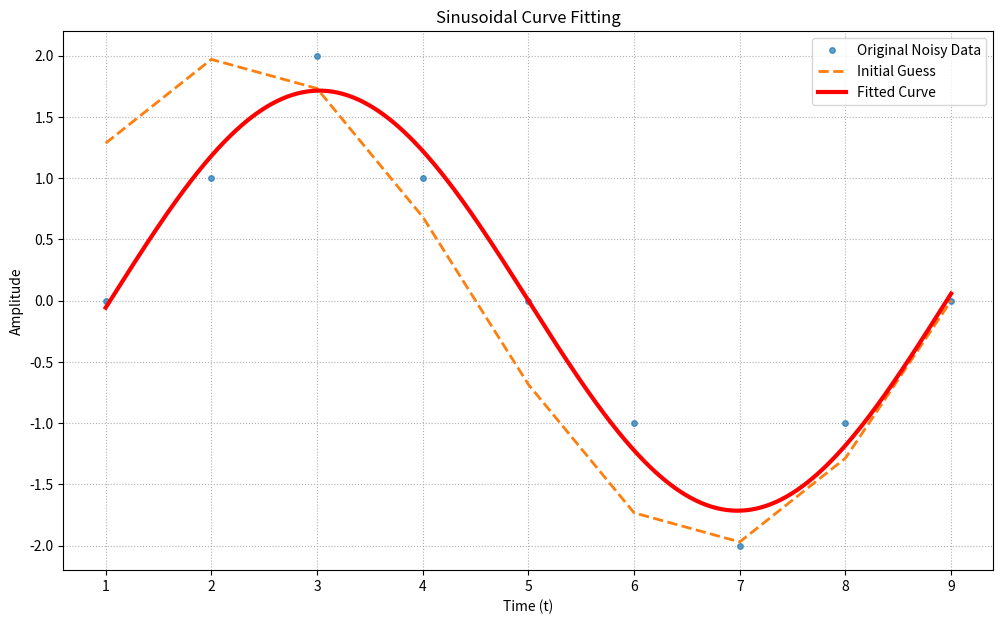

Reproduce this figure in Python.
import numpy as np
from scipy.optimize import leastsq
import matplotlib.pyplot as plt


def sinusoidal_model(t, amplitude, frequency, phase, mean):
    """
    Defines the sinusoidal model function.
    A(t) = amplitude * sin(frequency * t + phase) + mean
    """
    return amplitude * np.sin(frequency * t + phase) + mean


def generate_noisy_data(N, true_amplitude, true_frequency, true_phase, true_mean, noise_level=0.1):
    """
    Generates a set of noisy sinusoidal data points for demonstration.
    """
    # Create the time array
    t = np.linspace(0, 2 * np.pi, N)

    # Generate the "perfect" data
    perfect_data = sinusoidal_model(t, true_amplitude, true_frequency, true_phase, true_mean)

    # Create noise and add it to the data
    noise = noise_level * np.random.randn(N)
    noisy_data = perfect_data + noise

    return t, noisy_data


def estimate_initial_guess(t, data):
    """
    Estimates initial guess parameters from the data.
    """
    # Guess mean
    guess_mean = np.mean(data)

    # Guess amplitude (using peak-to-peak, but subtracting the mean)
    guess_amplitude = np.max(data) - guess_mean

    # Guess phase (common to just start at 0)
    guess_phase = 0.0

    # Guess frequency using FFT
    N = len(t)
    dt = t[1] - t[0]  # Get the time step

    # Compute the FFT
    fft_data = np.fft.fft(data - guess_mean)
    fft_freqs = np.fft.fftfreq(N, dt)

    # Find the frequency (in Hz) with the highest power (ignoring the DC component at index 0)
    dominant_freq_index = np.argmax(np.abs(fft_data[1:N // 2])) + 1
    guess_frequency_hz = fft_freqs[dominant_freq_index]

    # Convert from Hz (cycles/second) to angular frequency (radians/second)
    guess_frequency = 2 * np.pi * guess_frequency_hz

    # Pack guesses into a list
    initial_guess = [guess_amplitude, guess_frequency, guess_phase, guess_mean]

    return initial_guess


def residuals(params, t, data):
    """
    Calculates the residual error between the model and the data.
    """
    amplitude, frequency, phase, mean = params
    model_output = sinusoidal_model(t, amplitude, frequency, phase, mean)
    return data - model_output


def _plot_fit_results(t, data, initial_guess, fitted_params):
    """
    Internal helper function to plot the original data, initial guess, and fitted curve.
    """
    # Unpack parameters for clarity
    guess_amp, guess_freq, guess_phase, guess_mean = initial_guess
    fit_amp, fit_freq, fit_phase, fit_mean = fitted_params

    # Create the data for the plot lines
    fine_t = np.linspace(t.min(), t.max(), 500)

    data_first_guess = sinusoidal_model(t, guess_amp, guess_freq, guess_phase, guess_mean)
    data_fit = sinusoidal_model(fine_t, fit_amp, fit_freq, fit_phase, fit_mean)

    # Create the plot
    plt.figure(figsize=(12, 7))
    plt.plot(t, data, 'o', markersize=4, label='Original Noisy Data', alpha=0.7)
    plt.plot(t, data_first_guess, '--', label='Initial Guess', linewidth=2)
    plt.plot(fine_t, data_fit, '-', label='Fitted Curve', linewidth=3, color='red')

    plt.title('Sinusoidal Curve Fitting')
    plt.xlabel('Time (t)')
    plt.ylabel('Amplitude')
    plt.legend()
    plt.grid(True, linestyle=':')
    plt.show()


def fit_sinusoidal_to_data(t, data, show_plot=False):
    """
    Main entry point for fitting data.
    Takes a time array (t) and data array (data) and fits a
    sinusoidal model to it.

    Args:
        t (np.array): The time array.
        data (np.array): The data array.
        show_plot (bool): If True, will display a plot of the fit.

    Returns:
        list: A list of the fitted parameters:
              [fit_amplitude, fit_frequency, fit_phase, fit_mean]
    """
    print("--- Starting Sinusoidal Fit ---")

    # ---------------------- 1. Make Initial Guess -------------------------
    initial_guess = estimate_initial_guess(t, data)
    print("--- Initial Guess ---")
    print(f"Guess Amplitude: {initial_guess[0]:.4f}, Guess Frequency: {initial_guess[1]:.4f}, "
          f"Guess Phase: {initial_guess[2]:.4f}, Guess Mean: {initial_guess[3]:.4f}\n")

    # --------------------- 2. Run Optimization ----------------------------
    try:
        fitted_params, _ = leastsq(residuals, initial_guess, args=(t, data))

        print("--- Fitted Parameters ---")
        print(f"Fitted Amplitude: {fitted_params[0]:.4f}, Fitted Frequency: {fitted_params[1]:.4f}, "
              f"Fitted Phase: {fitted_params[2]:.4f}, Fitted Mean: {fitted_params[3]:.4f}\n")

    except Exception as e:
        print(f"Error: Optimization failed. {e}")
        print("Returning initial guess as fallback.")
        fitted_params = initial_guess

    # --------------------- 3. Plot Results (Optional) ---------------------
    if show_plot:
        _plot_fit_results(t, data, initial_guess, fitted_params)

    print("--- Fit Complete ---")
    return fitted_params


def run_demo():
    """
    Runs a self-contained demo by generating noisy data and fitting it.
    This demonstrates how to use the 'fit_sinusoidal_to_data' function.
    """
    print("--- Running Demo Mode ---")

    # ---------------------- 1. Define True Parameters ---------------------
    N = 256  # The total number of data points
    TRUE_AMPLITUDE = 3.0
    TRUE_FREQUENCY = 1.15247  # Note: This is angular frequency (radians), not Hz
    TRUE_PHASE = 0.001
    TRUE_MEAN = 0.5

    print("--- True Parameters (for demo) ---")
    print(
        f"Amplitude: {TRUE_AMPLITUDE:.4f}, Frequency: {TRUE_FREQUENCY:.4f}, Phase: {TRUE_PHASE:.4f}, Mean: {TRUE_MEAN:.4f}\n")

    # ---------------------- 2. Generate Data ------------------------------
    t, data = generate_noisy_data(N, TRUE_AMPLITUDE, TRUE_FREQUENCY, TRUE_PHASE, TRUE_MEAN, noise_level=0.3)

    # ---------------------- 3. Call the Fitting Function ------------------
    # This is how your other program would use the module:
    fitted_params = fit_sinusoidal_to_data(t, data, show_plot=True)

    print("--- Demo Complete ---")


if __name__ == "__main__":
    # This block runs ONLY when you execute the script directly
    # (e.g., "python sinusoidal_curve_fit.py")
    # It will NOT run when you "import sinusoidal_curve_fit"

    # run_demo()
    data = [0,1,2,1,0,-1,-2,-1,0]
    corrected_data = np.array(data)
    
    length = len(data)
    time = [i for i in range(1, length+1)]
    corrected_time = np.array(time)
    
    fit_sinusoidal_to_data(corrected_time, corrected_data, True)

    input("\nPress Enter to Exit Program: ")
    exit()